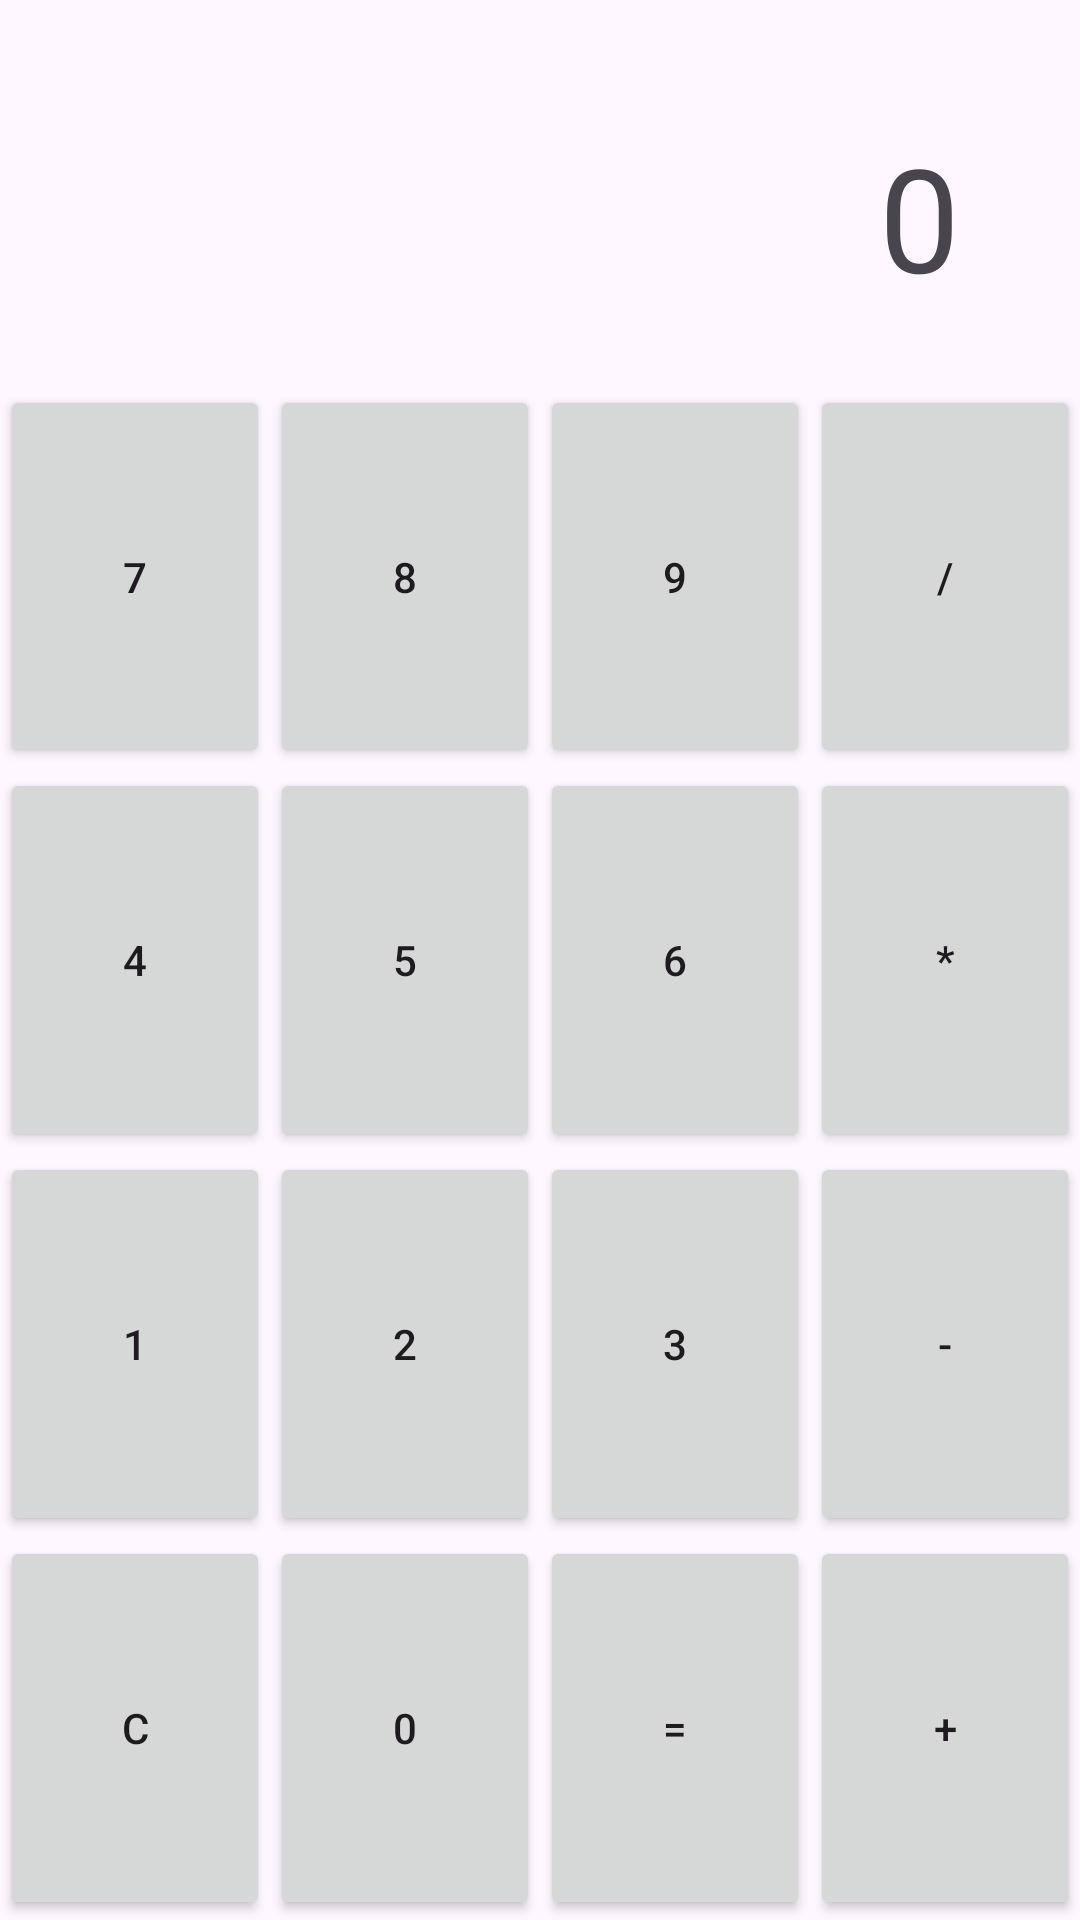

Here is an Android app screen rendered from its layout file. Give the layout XML and the strings, colors and styles it references.
<!-- AndroidManifest.xml: application theme Theme.TestProject -->
<!-- res/layout/activity_calculator.xml -->
<?xml version="1.0" encoding="utf-8"?>

<androidx.constraintlayout.widget.ConstraintLayout xmlns:android="http://schemas.android.com/apk/res/android"
    xmlns:app="http://schemas.android.com/apk/res-auto"
    xmlns:tools="http://schemas.android.com/tools"
    android:id="@+id/main"
    android:layout_width="match_parent"
    android:layout_height="match_parent"
    tools:context=".CalculatorActivity">

    <TextView
        android:id="@+id/result_tv"
        android:layout_width="0dp"
        android:layout_height="wrap_content"
        android:layout_margin="16dp"
        android:gravity="end"
        android:padding="24dp"
        android:text="0"
        android:textSize="48sp"
        app:layout_constraintEnd_toEndOf="parent"
        app:layout_constraintStart_toStartOf="parent"
        app:layout_constraintTop_toTopOf="parent" />

    <GridLayout
        android:layout_width="0dp"
        android:layout_height="0dp"
        android:columnCount="4"
        android:rowCount="4"
        app:layout_constraintBottom_toBottomOf="parent"
        app:layout_constraintEnd_toEndOf="parent"
        app:layout_constraintStart_toStartOf="parent"
        app:layout_constraintTop_toBottomOf="@id/result_tv">

        
        <Button
            android:id="@+id/btn_7"
            android:layout_width="0dp"
            android:layout_height="0dp"
            android:layout_rowWeight="1"
            android:layout_columnWeight="1"
            android:text="7" />

        <Button
            android:id="@+id/btn_8"
            android:layout_width="0dp"
            android:layout_height="0dp"
            android:layout_rowWeight="1"
            android:layout_columnWeight="1"
            android:text="8" />

        <Button
            android:id="@+id/btn_9"
            android:layout_width="0dp"
            android:layout_height="0dp"
            android:layout_rowWeight="1"
            android:layout_columnWeight="1"
            android:text="9" />

        <Button
            android:id="@+id/btn_divide"
            android:layout_width="0dp"
            android:layout_height="0dp"
            android:layout_rowWeight="1"
            android:layout_columnWeight="1"
            android:text="/" />

        
        <Button
            android:id="@+id/btn_4"
            android:layout_width="0dp"
            android:layout_height="0dp"
            android:layout_rowWeight="1"
            android:layout_columnWeight="1"
            android:text="4" />

        <Button
            android:id="@+id/btn_5"
            android:layout_width="0dp"
            android:layout_height="0dp"
            android:layout_rowWeight="1"
            android:layout_columnWeight="1"
            android:text="5" />

        <Button
            android:id="@+id/btn_6"
            android:layout_width="0dp"
            android:layout_height="0dp"
            android:layout_rowWeight="1"
            android:layout_columnWeight="1"
            android:text="6" />

        <Button
            android:id="@+id/btn_multiply"
            android:layout_width="0dp"
            android:layout_height="0dp"
            android:layout_rowWeight="1"
            android:layout_columnWeight="1"
            android:text="*" />

        
        <Button
            android:id="@+id/btn_1"
            android:layout_width="0dp"
            android:layout_height="0dp"
            android:layout_rowWeight="1"
            android:layout_columnWeight="1"
            android:text="1" />

        <Button
            android:id="@+id/btn_2"
            android:layout_width="0dp"
            android:layout_height="0dp"
            android:layout_rowWeight="1"
            android:layout_columnWeight="1"
            android:text="2" />

        <Button
            android:id="@+id/btn_3"
            android:layout_width="0dp"
            android:layout_height="0dp"
            android:layout_rowWeight="1"
            android:layout_columnWeight="1"
            android:text="3" />

        <Button
            android:id="@+id/btn_minus"
            android:layout_width="0dp"
            android:layout_height="0dp"
            android:layout_rowWeight="1"
            android:layout_columnWeight="1"
            android:text="-" />

        
        <Button
            android:id="@+id/btn_clear"
            android:layout_width="0dp"
            android:layout_height="0dp"
            android:layout_rowWeight="1"
            android:layout_columnWeight="1"
            android:text="C" />

        <Button
            android:id="@+id/btn_0"
            android:layout_width="0dp"
            android:layout_height="0dp"
            android:layout_rowWeight="1"
            android:layout_columnWeight="1"
            android:text="0" />

        <Button
            android:id="@+id/btn_equals"
            android:layout_width="0dp"
            android:layout_height="0dp"
            android:layout_rowWeight="1"
            android:layout_columnWeight="1"
            android:text="=" />

        <Button
            android:id="@+id/btn_plus"
            android:layout_width="0dp"
            android:layout_height="0dp"
            android:layout_rowWeight="1"
            android:layout_columnWeight="1"
            android:text="+" />

    </GridLayout>

</androidx.constraintlayout.widget.ConstraintLayout>
<!-- resources referenced by this layout -->
<resources>
  <style name="Theme.TestProject" parent="Base.Theme.TestProject" />
  <style name="Base.Theme.TestProject" parent="Theme.Material3.DayNight.NoActionBar">
          
      </style>
</resources>
